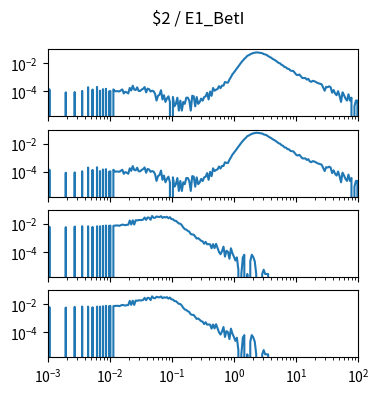

Python code for this plot: (Note: this script raises an exception after producing the figure.)
import matplotlib.pyplot as plt
import numpy as np

num_plots = 4

fig, ax = plt.subplots(num_plots, 1, sharex=True, sharey=True)
fig.set_size_inches(4, 1*num_plots)

fig.suptitle("$2 / E1_BetI")

for a in ax:
    a.set_xscale('log')
    a.set_yscale('log')
    a.set_xlim(1.000000e-03, 1.000000e+02)

ax[0].plot([1.000000e-03,1.056818e-03,1.116863e-03,1.180321e-03,1.247384e-03,1.318257e-03,1.393157e-03,1.472313e-03,1.555966e-03,1.644372e-03,1.737801e-03,1.836538e-03,1.940886e-03,2.051162e-03,2.167704e-03,2.290868e-03,2.421029e-03,2.558586e-03,2.703958e-03,2.857591e-03,3.019952e-03,3.191538e-03,3.372873e-03,3.564511e-03,3.767038e-03,3.981072e-03,4.207266e-03,4.446313e-03,4.698941e-03,4.965923e-03,5.248075e-03,5.546257e-03,5.861382e-03,6.194411e-03,6.546362e-03,6.918310e-03,7.311391e-03,7.726806e-03,8.165824e-03,8.629785e-03,9.120108e-03,9.638290e-03,1.018591e-02,1.076465e-02,1.137627e-02,1.202264e-02,1.270574e-02,1.342765e-02,1.419058e-02,1.499685e-02,1.584893e-02,1.674943e-02,1.770109e-02,1.870682e-02,1.976970e-02,2.089296e-02,2.208005e-02,2.333458e-02,2.466039e-02,2.606154e-02,2.754229e-02,2.910717e-02,3.076097e-02,3.250873e-02,3.435579e-02,3.630781e-02,3.837072e-02,4.055085e-02,4.285485e-02,4.528976e-02,4.786301e-02,5.058247e-02,5.345644e-02,5.649370e-02,5.970353e-02,6.309573e-02,6.668068e-02,7.046931e-02,7.447320e-02,7.870458e-02,8.317638e-02,8.790225e-02,9.289664e-02,9.817479e-02,1.037528e-01,1.096478e-01,1.158777e-01,1.224616e-01,1.294196e-01,1.367729e-01,1.445440e-01,1.527566e-01,1.614359e-01,1.706082e-01,1.803018e-01,1.905461e-01,2.013724e-01,2.128139e-01,2.249055e-01,2.376840e-01,2.511886e-01,2.654606e-01,2.805434e-01,2.964831e-01,3.133286e-01,3.311311e-01,3.499452e-01,3.698282e-01,3.908409e-01,4.130475e-01,4.365158e-01,4.613176e-01,4.875285e-01,5.152286e-01,5.445027e-01,5.754399e-01,6.081350e-01,6.426877e-01,6.792036e-01,7.177943e-01,7.585776e-01,8.016781e-01,8.472274e-01,8.953648e-01,9.462372e-01,1.000000e+00,1.056818e+00,1.116863e+00,1.180321e+00,1.247384e+00,1.318257e+00,1.393157e+00,1.472313e+00,1.555966e+00,1.644372e+00,1.737801e+00,1.836538e+00,1.940886e+00,2.051162e+00,2.167704e+00,2.290868e+00,2.421029e+00,2.558586e+00,2.703958e+00,2.857591e+00,3.019952e+00,3.191538e+00,3.372873e+00,3.564511e+00,3.767038e+00,3.981072e+00,4.207266e+00,4.446313e+00,4.698941e+00,4.965923e+00,5.248075e+00,5.546257e+00,5.861382e+00,6.194411e+00,6.546362e+00,6.918310e+00,7.311391e+00,7.726806e+00,8.165824e+00,8.629785e+00,9.120108e+00,9.638290e+00,1.018591e+01,1.076465e+01,1.137627e+01,1.202264e+01,1.270574e+01,1.342765e+01,1.419058e+01,1.499685e+01,1.584893e+01,1.674943e+01,1.770109e+01,1.870682e+01,1.976970e+01,2.089296e+01,2.208005e+01,2.333458e+01,2.466039e+01,2.606154e+01,2.754229e+01,2.910717e+01,3.076097e+01,3.250873e+01,3.435579e+01,3.630781e+01,3.837072e+01,4.055085e+01,4.285485e+01,4.528976e+01,4.786301e+01,5.058247e+01,5.345644e+01,5.649370e+01,5.970353e+01,6.309573e+01,6.668068e+01,7.046931e+01,7.447320e+01,7.870458e+01,8.317638e+01,8.790225e+01,9.289664e+01,9.817479e+01,1.037528e+02,1.096478e+02,1.158777e+02,1.224616e+02,1.294196e+02,1.367729e+02,1.445440e+02,1.527566e+02,1.614359e+02,1.706082e+02,1.803018e+02,1.905461e+02,2.013724e+02,2.128139e+02,2.249055e+02,2.376840e+02,2.511886e+02,2.654606e+02,2.805434e+02,2.964831e+02,3.133286e+02,3.311311e+02,3.499452e+02,3.698282e+02,3.908409e+02,4.130475e+02,4.365158e+02,4.613176e+02,4.875285e+02,5.152286e+02,5.445027e+02,5.754399e+02,6.081350e+02,6.426877e+02,6.792036e+02,7.177943e+02,7.585776e+02,8.016781e+02,8.472274e+02,8.953648e+02,9.462372e+02,], [0.000000e+00,1.401680e-04,0.000000e+00,0.000000e+00,0.000000e+00,0.000000e+00,0.000000e+00,0.000000e+00,0.000000e+00,0.000000e+00,0.000000e+00,0.000000e+00,8.605117e-05,0.000000e+00,0.000000e+00,0.000000e+00,0.000000e+00,0.000000e+00,9.048767e-05,0.000000e+00,0.000000e+00,0.000000e+00,0.000000e+00,1.086731e-04,0.000000e+00,0.000000e+00,0.000000e+00,1.996002e-04,0.000000e+00,0.000000e+00,1.357315e-04,0.000000e+00,0.000000e+00,2.089126e-04,0.000000e+00,1.131096e-04,0.000000e+00,1.450439e-04,0.000000e+00,1.539169e-04,0.000000e+00,9.892122e-05,1.086731e-04,0.000000e+00,1.397286e-04,1.037972e-04,1.037972e-04,1.042366e-04,9.980010e-05,1.179855e-04,1.401680e-04,7.230225e-05,9.492416e-05,8.605117e-05,7.230225e-05,1.769783e-04,1.171066e-04,2.541565e-04,1.357315e-04,1.268585e-04,1.947243e-04,1.082337e-04,1.082337e-04,1.357315e-04,1.539169e-04,2.035973e-04,8.561173e-05,1.583534e-04,1.446045e-04,9.892122e-05,1.131096e-04,1.042366e-04,6.786575e-05,2.262192e-05,4.968033e-05,5.899276e-05,1.224220e-04,2.705841e-05,5.411683e-05,1.818542e-05,3.149491e-05,4.524383e-05,1.774598e-05,0.000000e+00,4.080734e-05,8.872992e-06,1.330949e-05,3.637084e-05,4.436496e-06,2.262192e-05,4.436496e-06,1.818542e-05,1.330949e-05,3.637084e-05,3.637084e-05,2.262192e-05,4.436496e-06,4.968033e-05,4.524383e-05,8.872992e-06,4.036790e-05,1.330949e-05,1.774598e-05,3.149491e-05,2.218248e-05,4.036790e-05,4.480440e-05,8.117524e-05,2.705841e-05,9.892122e-05,4.924089e-05,1.756600e-04,1.126701e-04,1.344132e-04,1.481621e-04,2.377709e-04,1.707840e-04,2.599534e-04,2.586351e-04,4.706659e-04,4.249826e-04,4.214250e-04,7.044397e-04,1.036256e-03,1.637296e-03,2.197089e-03,3.060322e-03,4.158165e-03,5.859287e-03,8.165489e-03,1.140622e-02,1.529675e-02,2.005407e-02,2.511203e-02,3.280080e-02,3.671083e-02,4.246199e-02,4.751243e-02,5.194668e-02,5.493137e-02,5.736813e-02,5.660462e-02,5.459799e-02,5.344111e-02,5.076184e-02,4.416516e-02,4.136136e-02,3.836903e-02,3.172842e-02,2.745032e-02,2.438881e-02,2.008801e-02,1.773050e-02,1.532594e-02,1.272222e-02,1.052174e-02,9.679418e-03,7.601319e-03,6.824222e-03,5.312551e-03,5.065467e-03,4.031096e-03,3.891807e-03,2.988730e-03,2.864508e-03,2.745643e-03,2.042606e-03,1.517866e-03,1.418066e-03,1.582174e-03,1.195843e-03,8.875701e-04,8.791366e-04,8.915672e-04,6.844123e-04,7.842124e-04,5.251800e-04,4.790573e-04,5.699844e-04,5.296165e-04,4.754997e-04,4.080734e-04,3.708237e-04,3.486412e-04,3.131492e-04,1.849724e-04,1.126701e-04,2.124702e-04,1.991608e-04,2.306557e-04,1.991608e-04,8.117524e-05,1.264191e-04,7.230225e-05,5.411683e-05,1.042366e-04,4.968033e-05,1.818542e-05,8.605117e-05,5.455626e-05,3.149491e-05,2.262192e-05,6.342926e-05,2.262192e-05,3.637084e-05,0.000000e+00,8.872992e-06,2.262192e-05,2.262192e-05,0.000000e+00,1.818542e-05,1.818542e-05,0.000000e+00,0.000000e+00,1.818542e-05,0.000000e+00,0.000000e+00,0.000000e+00,1.818542e-05,1.818542e-05,0.000000e+00,0.000000e+00,0.000000e+00,0.000000e+00,0.000000e+00,0.000000e+00,0.000000e+00,0.000000e+00,0.000000e+00,0.000000e+00,0.000000e+00,0.000000e+00,0.000000e+00,0.000000e+00,0.000000e+00,0.000000e+00,0.000000e+00,0.000000e+00,0.000000e+00,0.000000e+00,0.000000e+00,0.000000e+00,0.000000e+00,0.000000e+00,0.000000e+00,0.000000e+00,0.000000e+00,0.000000e+00,0.000000e+00,0.000000e+00,])
ax[1].plot([1.000000e-03,1.056818e-03,1.116863e-03,1.180321e-03,1.247384e-03,1.318257e-03,1.393157e-03,1.472313e-03,1.555966e-03,1.644372e-03,1.737801e-03,1.836538e-03,1.940886e-03,2.051162e-03,2.167704e-03,2.290868e-03,2.421029e-03,2.558586e-03,2.703958e-03,2.857591e-03,3.019952e-03,3.191538e-03,3.372873e-03,3.564511e-03,3.767038e-03,3.981072e-03,4.207266e-03,4.446313e-03,4.698941e-03,4.965923e-03,5.248075e-03,5.546257e-03,5.861382e-03,6.194411e-03,6.546362e-03,6.918310e-03,7.311391e-03,7.726806e-03,8.165824e-03,8.629785e-03,9.120108e-03,9.638290e-03,1.018591e-02,1.076465e-02,1.137627e-02,1.202264e-02,1.270574e-02,1.342765e-02,1.419058e-02,1.499685e-02,1.584893e-02,1.674943e-02,1.770109e-02,1.870682e-02,1.976970e-02,2.089296e-02,2.208005e-02,2.333458e-02,2.466039e-02,2.606154e-02,2.754229e-02,2.910717e-02,3.076097e-02,3.250873e-02,3.435579e-02,3.630781e-02,3.837072e-02,4.055085e-02,4.285485e-02,4.528976e-02,4.786301e-02,5.058247e-02,5.345644e-02,5.649370e-02,5.970353e-02,6.309573e-02,6.668068e-02,7.046931e-02,7.447320e-02,7.870458e-02,8.317638e-02,8.790225e-02,9.289664e-02,9.817479e-02,1.037528e-01,1.096478e-01,1.158777e-01,1.224616e-01,1.294196e-01,1.367729e-01,1.445440e-01,1.527566e-01,1.614359e-01,1.706082e-01,1.803018e-01,1.905461e-01,2.013724e-01,2.128139e-01,2.249055e-01,2.376840e-01,2.511886e-01,2.654606e-01,2.805434e-01,2.964831e-01,3.133286e-01,3.311311e-01,3.499452e-01,3.698282e-01,3.908409e-01,4.130475e-01,4.365158e-01,4.613176e-01,4.875285e-01,5.152286e-01,5.445027e-01,5.754399e-01,6.081350e-01,6.426877e-01,6.792036e-01,7.177943e-01,7.585776e-01,8.016781e-01,8.472274e-01,8.953648e-01,9.462372e-01,1.000000e+00,1.056818e+00,1.116863e+00,1.180321e+00,1.247384e+00,1.318257e+00,1.393157e+00,1.472313e+00,1.555966e+00,1.644372e+00,1.737801e+00,1.836538e+00,1.940886e+00,2.051162e+00,2.167704e+00,2.290868e+00,2.421029e+00,2.558586e+00,2.703958e+00,2.857591e+00,3.019952e+00,3.191538e+00,3.372873e+00,3.564511e+00,3.767038e+00,3.981072e+00,4.207266e+00,4.446313e+00,4.698941e+00,4.965923e+00,5.248075e+00,5.546257e+00,5.861382e+00,6.194411e+00,6.546362e+00,6.918310e+00,7.311391e+00,7.726806e+00,8.165824e+00,8.629785e+00,9.120108e+00,9.638290e+00,1.018591e+01,1.076465e+01,1.137627e+01,1.202264e+01,1.270574e+01,1.342765e+01,1.419058e+01,1.499685e+01,1.584893e+01,1.674943e+01,1.770109e+01,1.870682e+01,1.976970e+01,2.089296e+01,2.208005e+01,2.333458e+01,2.466039e+01,2.606154e+01,2.754229e+01,2.910717e+01,3.076097e+01,3.250873e+01,3.435579e+01,3.630781e+01,3.837072e+01,4.055085e+01,4.285485e+01,4.528976e+01,4.786301e+01,5.058247e+01,5.345644e+01,5.649370e+01,5.970353e+01,6.309573e+01,6.668068e+01,7.046931e+01,7.447320e+01,7.870458e+01,8.317638e+01,8.790225e+01,9.289664e+01,9.817479e+01,1.037528e+02,1.096478e+02,1.158777e+02,1.224616e+02,1.294196e+02,1.367729e+02,1.445440e+02,1.527566e+02,1.614359e+02,1.706082e+02,1.803018e+02,1.905461e+02,2.013724e+02,2.128139e+02,2.249055e+02,2.376840e+02,2.511886e+02,2.654606e+02,2.805434e+02,2.964831e+02,3.133286e+02,3.311311e+02,3.499452e+02,3.698282e+02,3.908409e+02,4.130475e+02,4.365158e+02,4.613176e+02,4.875285e+02,5.152286e+02,5.445027e+02,5.754399e+02,6.081350e+02,6.426877e+02,6.792036e+02,7.177943e+02,7.585776e+02,8.016781e+02,8.472274e+02,8.953648e+02,9.462372e+02,], [0.000000e+00,1.401680e-04,0.000000e+00,0.000000e+00,0.000000e+00,0.000000e+00,0.000000e+00,0.000000e+00,0.000000e+00,0.000000e+00,0.000000e+00,0.000000e+00,8.605117e-05,0.000000e+00,0.000000e+00,0.000000e+00,0.000000e+00,0.000000e+00,9.048767e-05,0.000000e+00,0.000000e+00,0.000000e+00,0.000000e+00,1.086731e-04,0.000000e+00,0.000000e+00,0.000000e+00,1.996002e-04,0.000000e+00,0.000000e+00,1.357315e-04,0.000000e+00,0.000000e+00,2.089126e-04,0.000000e+00,1.131096e-04,0.000000e+00,1.450439e-04,0.000000e+00,1.539169e-04,0.000000e+00,9.892122e-05,1.086731e-04,0.000000e+00,1.397286e-04,1.037972e-04,1.037972e-04,1.042366e-04,9.980010e-05,1.179855e-04,1.401680e-04,7.230225e-05,9.492416e-05,8.605117e-05,7.230225e-05,1.769783e-04,1.171066e-04,2.541565e-04,1.357315e-04,1.268585e-04,1.947243e-04,1.082337e-04,1.082337e-04,1.357315e-04,1.539169e-04,2.035973e-04,8.561173e-05,1.583534e-04,1.446045e-04,9.892122e-05,1.131096e-04,1.042366e-04,6.786575e-05,2.262192e-05,4.968033e-05,5.899276e-05,1.224220e-04,2.705841e-05,5.411683e-05,1.818542e-05,3.149491e-05,4.524383e-05,1.774598e-05,0.000000e+00,4.080734e-05,8.872992e-06,1.330949e-05,3.637084e-05,4.436496e-06,2.262192e-05,4.436496e-06,1.818542e-05,1.330949e-05,3.637084e-05,3.637084e-05,2.262192e-05,4.436496e-06,4.968033e-05,4.524383e-05,8.872992e-06,4.036790e-05,1.330949e-05,1.774598e-05,3.149491e-05,2.218248e-05,4.036790e-05,4.480440e-05,8.117524e-05,2.705841e-05,9.892122e-05,4.924089e-05,1.756600e-04,1.126701e-04,1.344132e-04,1.481621e-04,2.377709e-04,1.707840e-04,2.599534e-04,2.586351e-04,4.706659e-04,4.249826e-04,4.214250e-04,7.044397e-04,1.036256e-03,1.637296e-03,2.197089e-03,3.060322e-03,4.158165e-03,5.859287e-03,8.165489e-03,1.140622e-02,1.529675e-02,2.005407e-02,2.511203e-02,3.280080e-02,3.671083e-02,4.246199e-02,4.751243e-02,5.194668e-02,5.493137e-02,5.736813e-02,5.660462e-02,5.459799e-02,5.344111e-02,5.076184e-02,4.416516e-02,4.136136e-02,3.836903e-02,3.172842e-02,2.745032e-02,2.438881e-02,2.008801e-02,1.773050e-02,1.532594e-02,1.272222e-02,1.052174e-02,9.679418e-03,7.601319e-03,6.824222e-03,5.312551e-03,5.065467e-03,4.031096e-03,3.891807e-03,2.988730e-03,2.864508e-03,2.745643e-03,2.042606e-03,1.517866e-03,1.418066e-03,1.582174e-03,1.195843e-03,8.875701e-04,8.791366e-04,8.915672e-04,6.844123e-04,7.842124e-04,5.251800e-04,4.790573e-04,5.699844e-04,5.296165e-04,4.754997e-04,4.080734e-04,3.708237e-04,3.486412e-04,3.131492e-04,1.849724e-04,1.126701e-04,2.124702e-04,1.991608e-04,2.306557e-04,1.991608e-04,8.117524e-05,1.264191e-04,7.230225e-05,5.411683e-05,1.042366e-04,4.968033e-05,1.818542e-05,8.605117e-05,5.455626e-05,3.149491e-05,2.262192e-05,6.342926e-05,2.262192e-05,3.637084e-05,0.000000e+00,8.872992e-06,2.262192e-05,2.262192e-05,0.000000e+00,1.818542e-05,1.818542e-05,0.000000e+00,0.000000e+00,1.818542e-05,0.000000e+00,0.000000e+00,0.000000e+00,1.818542e-05,1.818542e-05,0.000000e+00,0.000000e+00,0.000000e+00,0.000000e+00,0.000000e+00,0.000000e+00,0.000000e+00,0.000000e+00,0.000000e+00,0.000000e+00,0.000000e+00,0.000000e+00,0.000000e+00,0.000000e+00,0.000000e+00,0.000000e+00,0.000000e+00,0.000000e+00,0.000000e+00,0.000000e+00,0.000000e+00,0.000000e+00,0.000000e+00,0.000000e+00,0.000000e+00,0.000000e+00,0.000000e+00,0.000000e+00,0.000000e+00,0.000000e+00,])
ax[2].plot([1.000000e-03,1.056818e-03,1.116863e-03,1.180321e-03,1.247384e-03,1.318257e-03,1.393157e-03,1.472313e-03,1.555966e-03,1.644372e-03,1.737801e-03,1.836538e-03,1.940886e-03,2.051162e-03,2.167704e-03,2.290868e-03,2.421029e-03,2.558586e-03,2.703958e-03,2.857591e-03,3.019952e-03,3.191538e-03,3.372873e-03,3.564511e-03,3.767038e-03,3.981072e-03,4.207266e-03,4.446313e-03,4.698941e-03,4.965923e-03,5.248075e-03,5.546257e-03,5.861382e-03,6.194411e-03,6.546362e-03,6.918310e-03,7.311391e-03,7.726806e-03,8.165824e-03,8.629785e-03,9.120108e-03,9.638290e-03,1.018591e-02,1.076465e-02,1.137627e-02,1.202264e-02,1.270574e-02,1.342765e-02,1.419058e-02,1.499685e-02,1.584893e-02,1.674943e-02,1.770109e-02,1.870682e-02,1.976970e-02,2.089296e-02,2.208005e-02,2.333458e-02,2.466039e-02,2.606154e-02,2.754229e-02,2.910717e-02,3.076097e-02,3.250873e-02,3.435579e-02,3.630781e-02,3.837072e-02,4.055085e-02,4.285485e-02,4.528976e-02,4.786301e-02,5.058247e-02,5.345644e-02,5.649370e-02,5.970353e-02,6.309573e-02,6.668068e-02,7.046931e-02,7.447320e-02,7.870458e-02,8.317638e-02,8.790225e-02,9.289664e-02,9.817479e-02,1.037528e-01,1.096478e-01,1.158777e-01,1.224616e-01,1.294196e-01,1.367729e-01,1.445440e-01,1.527566e-01,1.614359e-01,1.706082e-01,1.803018e-01,1.905461e-01,2.013724e-01,2.128139e-01,2.249055e-01,2.376840e-01,2.511886e-01,2.654606e-01,2.805434e-01,2.964831e-01,3.133286e-01,3.311311e-01,3.499452e-01,3.698282e-01,3.908409e-01,4.130475e-01,4.365158e-01,4.613176e-01,4.875285e-01,5.152286e-01,5.445027e-01,5.754399e-01,6.081350e-01,6.426877e-01,6.792036e-01,7.177943e-01,7.585776e-01,8.016781e-01,8.472274e-01,8.953648e-01,9.462372e-01,1.000000e+00,1.056818e+00,1.116863e+00,1.180321e+00,1.247384e+00,1.318257e+00,1.393157e+00,1.472313e+00,1.555966e+00,1.644372e+00,1.737801e+00,1.836538e+00,1.940886e+00,2.051162e+00,2.167704e+00,2.290868e+00,2.421029e+00,2.558586e+00,2.703958e+00,2.857591e+00,3.019952e+00,3.191538e+00,3.372873e+00,3.564511e+00,3.767038e+00,3.981072e+00,4.207266e+00,4.446313e+00,4.698941e+00,4.965923e+00,5.248075e+00,5.546257e+00,5.861382e+00,6.194411e+00,6.546362e+00,6.918310e+00,7.311391e+00,7.726806e+00,8.165824e+00,8.629785e+00,9.120108e+00,9.638290e+00,1.018591e+01,1.076465e+01,1.137627e+01,1.202264e+01,1.270574e+01,1.342765e+01,1.419058e+01,1.499685e+01,1.584893e+01,1.674943e+01,1.770109e+01,1.870682e+01,1.976970e+01,2.089296e+01,2.208005e+01,2.333458e+01,2.466039e+01,2.606154e+01,2.754229e+01,2.910717e+01,3.076097e+01,3.250873e+01,3.435579e+01,3.630781e+01,3.837072e+01,4.055085e+01,4.285485e+01,4.528976e+01,4.786301e+01,5.058247e+01,5.345644e+01,5.649370e+01,5.970353e+01,6.309573e+01,6.668068e+01,7.046931e+01,7.447320e+01,7.870458e+01,8.317638e+01,8.790225e+01,9.289664e+01,9.817479e+01,1.037528e+02,1.096478e+02,1.158777e+02,1.224616e+02,1.294196e+02,1.367729e+02,1.445440e+02,1.527566e+02,1.614359e+02,1.706082e+02,1.803018e+02,1.905461e+02,2.013724e+02,2.128139e+02,2.249055e+02,2.376840e+02,2.511886e+02,2.654606e+02,2.805434e+02,2.964831e+02,3.133286e+02,3.311311e+02,3.499452e+02,3.698282e+02,3.908409e+02,4.130475e+02,4.365158e+02,4.613176e+02,4.875285e+02,5.152286e+02,5.445027e+02,5.754399e+02,6.081350e+02,6.426877e+02,6.792036e+02,7.177943e+02,7.585776e+02,8.016781e+02,8.472274e+02,8.953648e+02,9.462372e+02,], [0.000000e+00,6.239709e-03,0.000000e+00,0.000000e+00,0.000000e+00,0.000000e+00,0.000000e+00,0.000000e+00,0.000000e+00,0.000000e+00,0.000000e+00,0.000000e+00,5.796488e-03,0.000000e+00,0.000000e+00,0.000000e+00,0.000000e+00,0.000000e+00,6.424678e-03,0.000000e+00,0.000000e+00,0.000000e+00,0.000000e+00,6.819998e-03,0.000000e+00,0.000000e+00,0.000000e+00,6.746107e-03,0.000000e+00,0.000000e+00,6.075008e-03,0.000000e+00,0.000000e+00,6.731925e-03,0.000000e+00,6.748846e-03,0.000000e+00,7.198517e-03,0.000000e+00,7.594201e-03,0.000000e+00,7.147877e-03,7.523293e-03,0.000000e+00,7.215438e-03,7.551656e-03,7.594444e-03,7.722808e-03,7.252869e-03,8.129327e-03,8.837372e-03,8.416671e-03,8.090129e-03,8.478876e-03,8.712233e-03,1.724966e-02,8.968232e-03,1.775569e-02,8.940476e-03,1.816507e-02,1.741984e-02,1.862606e-02,1.875991e-02,1.859533e-02,2.006492e-02,2.808115e-02,1.907598e-02,2.832632e-02,2.731888e-02,1.942553e-02,3.600311e-02,2.710530e-02,2.653250e-02,3.316448e-02,3.118893e-02,3.043024e-02,3.522191e-02,2.655733e-02,3.068697e-02,2.850891e-02,3.140859e-02,2.464410e-02,2.954173e-02,2.173645e-02,2.133553e-02,1.691490e-02,1.629073e-02,1.309038e-02,1.057136e-02,1.027458e-02,7.967607e-03,5.435010e-03,4.285633e-03,3.844665e-03,3.215382e-03,2.797056e-03,1.909521e-03,1.766975e-03,1.718466e-03,1.266177e-03,9.106635e-04,9.758506e-04,7.938637e-04,6.345188e-04,5.776707e-04,3.955623e-04,5.292829e-04,3.586171e-04,3.699381e-04,3.556349e-04,1.878297e-04,3.669560e-04,1.934294e-04,3.841197e-04,1.991507e-04,1.024967e-04,7.115128e-05,1.166784e-04,2.445563e-04,4.838773e-05,1.252603e-04,1.052359e-04,3.420607e-05,1.877082e-04,8.247231e-05,4.838773e-05,2.562418e-05,4.266647e-05,5.721261e-06,0.000000e+00,2.860631e-06,4.266647e-05,6.543002e-05,0.000000e+00,2.860631e-06,0.000000e+00,2.276355e-05,6.543002e-05,4.552710e-05,2.276355e-05,2.860631e-06,0.000000e+00,0.000000e+00,0.000000e+00,2.860631e-06,5.721261e-06,2.860631e-06,2.860631e-06,2.860631e-06,0.000000e+00,0.000000e+00,0.000000e+00,0.000000e+00,0.000000e+00,0.000000e+00,0.000000e+00,0.000000e+00,0.000000e+00,0.000000e+00,0.000000e+00,0.000000e+00,0.000000e+00,0.000000e+00,0.000000e+00,0.000000e+00,0.000000e+00,0.000000e+00,0.000000e+00,0.000000e+00,0.000000e+00,0.000000e+00,0.000000e+00,0.000000e+00,0.000000e+00,0.000000e+00,0.000000e+00,0.000000e+00,0.000000e+00,0.000000e+00,0.000000e+00,0.000000e+00,0.000000e+00,0.000000e+00,0.000000e+00,0.000000e+00,0.000000e+00,0.000000e+00,0.000000e+00,0.000000e+00,0.000000e+00,0.000000e+00,0.000000e+00,0.000000e+00,0.000000e+00,0.000000e+00,0.000000e+00,0.000000e+00,0.000000e+00,0.000000e+00,0.000000e+00,0.000000e+00,0.000000e+00,0.000000e+00,0.000000e+00,0.000000e+00,0.000000e+00,0.000000e+00,0.000000e+00,0.000000e+00,0.000000e+00,0.000000e+00,0.000000e+00,0.000000e+00,0.000000e+00,0.000000e+00,0.000000e+00,0.000000e+00,0.000000e+00,0.000000e+00,0.000000e+00,0.000000e+00,0.000000e+00,0.000000e+00,0.000000e+00,0.000000e+00,0.000000e+00,0.000000e+00,0.000000e+00,0.000000e+00,0.000000e+00,0.000000e+00,0.000000e+00,0.000000e+00,0.000000e+00,0.000000e+00,0.000000e+00,0.000000e+00,0.000000e+00,0.000000e+00,0.000000e+00,0.000000e+00,0.000000e+00,0.000000e+00,0.000000e+00,0.000000e+00,0.000000e+00,0.000000e+00,0.000000e+00,0.000000e+00,0.000000e+00,])
ax[3].plot([1.000000e-03,1.056818e-03,1.116863e-03,1.180321e-03,1.247384e-03,1.318257e-03,1.393157e-03,1.472313e-03,1.555966e-03,1.644372e-03,1.737801e-03,1.836538e-03,1.940886e-03,2.051162e-03,2.167704e-03,2.290868e-03,2.421029e-03,2.558586e-03,2.703958e-03,2.857591e-03,3.019952e-03,3.191538e-03,3.372873e-03,3.564511e-03,3.767038e-03,3.981072e-03,4.207266e-03,4.446313e-03,4.698941e-03,4.965923e-03,5.248075e-03,5.546257e-03,5.861382e-03,6.194411e-03,6.546362e-03,6.918310e-03,7.311391e-03,7.726806e-03,8.165824e-03,8.629785e-03,9.120108e-03,9.638290e-03,1.018591e-02,1.076465e-02,1.137627e-02,1.202264e-02,1.270574e-02,1.342765e-02,1.419058e-02,1.499685e-02,1.584893e-02,1.674943e-02,1.770109e-02,1.870682e-02,1.976970e-02,2.089296e-02,2.208005e-02,2.333458e-02,2.466039e-02,2.606154e-02,2.754229e-02,2.910717e-02,3.076097e-02,3.250873e-02,3.435579e-02,3.630781e-02,3.837072e-02,4.055085e-02,4.285485e-02,4.528976e-02,4.786301e-02,5.058247e-02,5.345644e-02,5.649370e-02,5.970353e-02,6.309573e-02,6.668068e-02,7.046931e-02,7.447320e-02,7.870458e-02,8.317638e-02,8.790225e-02,9.289664e-02,9.817479e-02,1.037528e-01,1.096478e-01,1.158777e-01,1.224616e-01,1.294196e-01,1.367729e-01,1.445440e-01,1.527566e-01,1.614359e-01,1.706082e-01,1.803018e-01,1.905461e-01,2.013724e-01,2.128139e-01,2.249055e-01,2.376840e-01,2.511886e-01,2.654606e-01,2.805434e-01,2.964831e-01,3.133286e-01,3.311311e-01,3.499452e-01,3.698282e-01,3.908409e-01,4.130475e-01,4.365158e-01,4.613176e-01,4.875285e-01,5.152286e-01,5.445027e-01,5.754399e-01,6.081350e-01,6.426877e-01,6.792036e-01,7.177943e-01,7.585776e-01,8.016781e-01,8.472274e-01,8.953648e-01,9.462372e-01,1.000000e+00,1.056818e+00,1.116863e+00,1.180321e+00,1.247384e+00,1.318257e+00,1.393157e+00,1.472313e+00,1.555966e+00,1.644372e+00,1.737801e+00,1.836538e+00,1.940886e+00,2.051162e+00,2.167704e+00,2.290868e+00,2.421029e+00,2.558586e+00,2.703958e+00,2.857591e+00,3.019952e+00,3.191538e+00,3.372873e+00,3.564511e+00,3.767038e+00,3.981072e+00,4.207266e+00,4.446313e+00,4.698941e+00,4.965923e+00,5.248075e+00,5.546257e+00,5.861382e+00,6.194411e+00,6.546362e+00,6.918310e+00,7.311391e+00,7.726806e+00,8.165824e+00,8.629785e+00,9.120108e+00,9.638290e+00,1.018591e+01,1.076465e+01,1.137627e+01,1.202264e+01,1.270574e+01,1.342765e+01,1.419058e+01,1.499685e+01,1.584893e+01,1.674943e+01,1.770109e+01,1.870682e+01,1.976970e+01,2.089296e+01,2.208005e+01,2.333458e+01,2.466039e+01,2.606154e+01,2.754229e+01,2.910717e+01,3.076097e+01,3.250873e+01,3.435579e+01,3.630781e+01,3.837072e+01,4.055085e+01,4.285485e+01,4.528976e+01,4.786301e+01,5.058247e+01,5.345644e+01,5.649370e+01,5.970353e+01,6.309573e+01,6.668068e+01,7.046931e+01,7.447320e+01,7.870458e+01,8.317638e+01,8.790225e+01,9.289664e+01,9.817479e+01,1.037528e+02,1.096478e+02,1.158777e+02,1.224616e+02,1.294196e+02,1.367729e+02,1.445440e+02,1.527566e+02,1.614359e+02,1.706082e+02,1.803018e+02,1.905461e+02,2.013724e+02,2.128139e+02,2.249055e+02,2.376840e+02,2.511886e+02,2.654606e+02,2.805434e+02,2.964831e+02,3.133286e+02,3.311311e+02,3.499452e+02,3.698282e+02,3.908409e+02,4.130475e+02,4.365158e+02,4.613176e+02,4.875285e+02,5.152286e+02,5.445027e+02,5.754399e+02,6.081350e+02,6.426877e+02,6.792036e+02,7.177943e+02,7.585776e+02,8.016781e+02,8.472274e+02,8.953648e+02,9.462372e+02,], [0.000000e+00,6.239709e-03,0.000000e+00,0.000000e+00,0.000000e+00,0.000000e+00,0.000000e+00,0.000000e+00,0.000000e+00,0.000000e+00,0.000000e+00,0.000000e+00,5.796488e-03,0.000000e+00,0.000000e+00,0.000000e+00,0.000000e+00,0.000000e+00,6.424678e-03,0.000000e+00,0.000000e+00,0.000000e+00,0.000000e+00,6.819998e-03,0.000000e+00,0.000000e+00,0.000000e+00,6.746107e-03,0.000000e+00,0.000000e+00,6.075008e-03,0.000000e+00,0.000000e+00,6.731925e-03,0.000000e+00,6.748846e-03,0.000000e+00,7.198517e-03,0.000000e+00,7.594201e-03,0.000000e+00,7.147877e-03,7.523293e-03,0.000000e+00,7.215438e-03,7.551656e-03,7.594444e-03,7.722808e-03,7.252869e-03,8.129327e-03,8.837372e-03,8.416671e-03,8.090129e-03,8.478876e-03,8.712233e-03,1.724966e-02,8.968232e-03,1.775569e-02,8.940476e-03,1.816507e-02,1.741984e-02,1.862606e-02,1.875991e-02,1.859533e-02,2.006492e-02,2.808115e-02,1.907598e-02,2.832632e-02,2.731888e-02,1.942553e-02,3.600311e-02,2.710530e-02,2.653250e-02,3.316448e-02,3.118893e-02,3.043024e-02,3.522191e-02,2.655733e-02,3.068697e-02,2.850891e-02,3.140859e-02,2.464410e-02,2.954173e-02,2.173645e-02,2.133553e-02,1.691490e-02,1.629073e-02,1.309038e-02,1.057136e-02,1.027458e-02,7.967607e-03,5.435010e-03,4.285633e-03,3.844665e-03,3.215382e-03,2.797056e-03,1.909521e-03,1.766975e-03,1.718466e-03,1.266177e-03,9.106635e-04,9.758506e-04,7.938637e-04,6.345188e-04,5.776707e-04,3.955623e-04,5.292829e-04,3.586171e-04,3.699381e-04,3.556349e-04,1.878297e-04,3.669560e-04,1.934294e-04,3.841197e-04,1.991507e-04,1.024967e-04,7.115128e-05,1.166784e-04,2.445563e-04,4.838773e-05,1.252603e-04,1.052359e-04,3.420607e-05,1.877082e-04,8.247231e-05,4.838773e-05,2.562418e-05,4.266647e-05,5.721261e-06,0.000000e+00,2.860631e-06,4.266647e-05,6.543002e-05,0.000000e+00,2.860631e-06,0.000000e+00,2.276355e-05,6.543002e-05,4.552710e-05,2.276355e-05,2.860631e-06,0.000000e+00,0.000000e+00,0.000000e+00,2.860631e-06,5.721261e-06,2.860631e-06,2.860631e-06,2.860631e-06,0.000000e+00,0.000000e+00,0.000000e+00,0.000000e+00,0.000000e+00,0.000000e+00,0.000000e+00,0.000000e+00,0.000000e+00,0.000000e+00,0.000000e+00,0.000000e+00,0.000000e+00,0.000000e+00,0.000000e+00,0.000000e+00,0.000000e+00,0.000000e+00,0.000000e+00,0.000000e+00,0.000000e+00,0.000000e+00,0.000000e+00,0.000000e+00,0.000000e+00,0.000000e+00,0.000000e+00,0.000000e+00,0.000000e+00,0.000000e+00,0.000000e+00,0.000000e+00,0.000000e+00,0.000000e+00,0.000000e+00,0.000000e+00,0.000000e+00,0.000000e+00,0.000000e+00,0.000000e+00,0.000000e+00,0.000000e+00,0.000000e+00,0.000000e+00,0.000000e+00,0.000000e+00,0.000000e+00,0.000000e+00,0.000000e+00,0.000000e+00,0.000000e+00,0.000000e+00,0.000000e+00,0.000000e+00,0.000000e+00,0.000000e+00,0.000000e+00,0.000000e+00,0.000000e+00,0.000000e+00,0.000000e+00,0.000000e+00,0.000000e+00,0.000000e+00,0.000000e+00,0.000000e+00,0.000000e+00,0.000000e+00,0.000000e+00,0.000000e+00,0.000000e+00,0.000000e+00,0.000000e+00,0.000000e+00,0.000000e+00,0.000000e+00,0.000000e+00,0.000000e+00,0.000000e+00,0.000000e+00,0.000000e+00,0.000000e+00,0.000000e+00,0.000000e+00,0.000000e+00,0.000000e+00,0.000000e+00,0.000000e+00,0.000000e+00,0.000000e+00,0.000000e+00,0.000000e+00,0.000000e+00,0.000000e+00,0.000000e+00,0.000000e+00,0.000000e+00,0.000000e+00,0.000000e+00,0.000000e+00,0.000000e+00,])


plt.savefig("/root/output/cytometry_plot_$2_E1_BetI.png", bbox_inches='tight')
